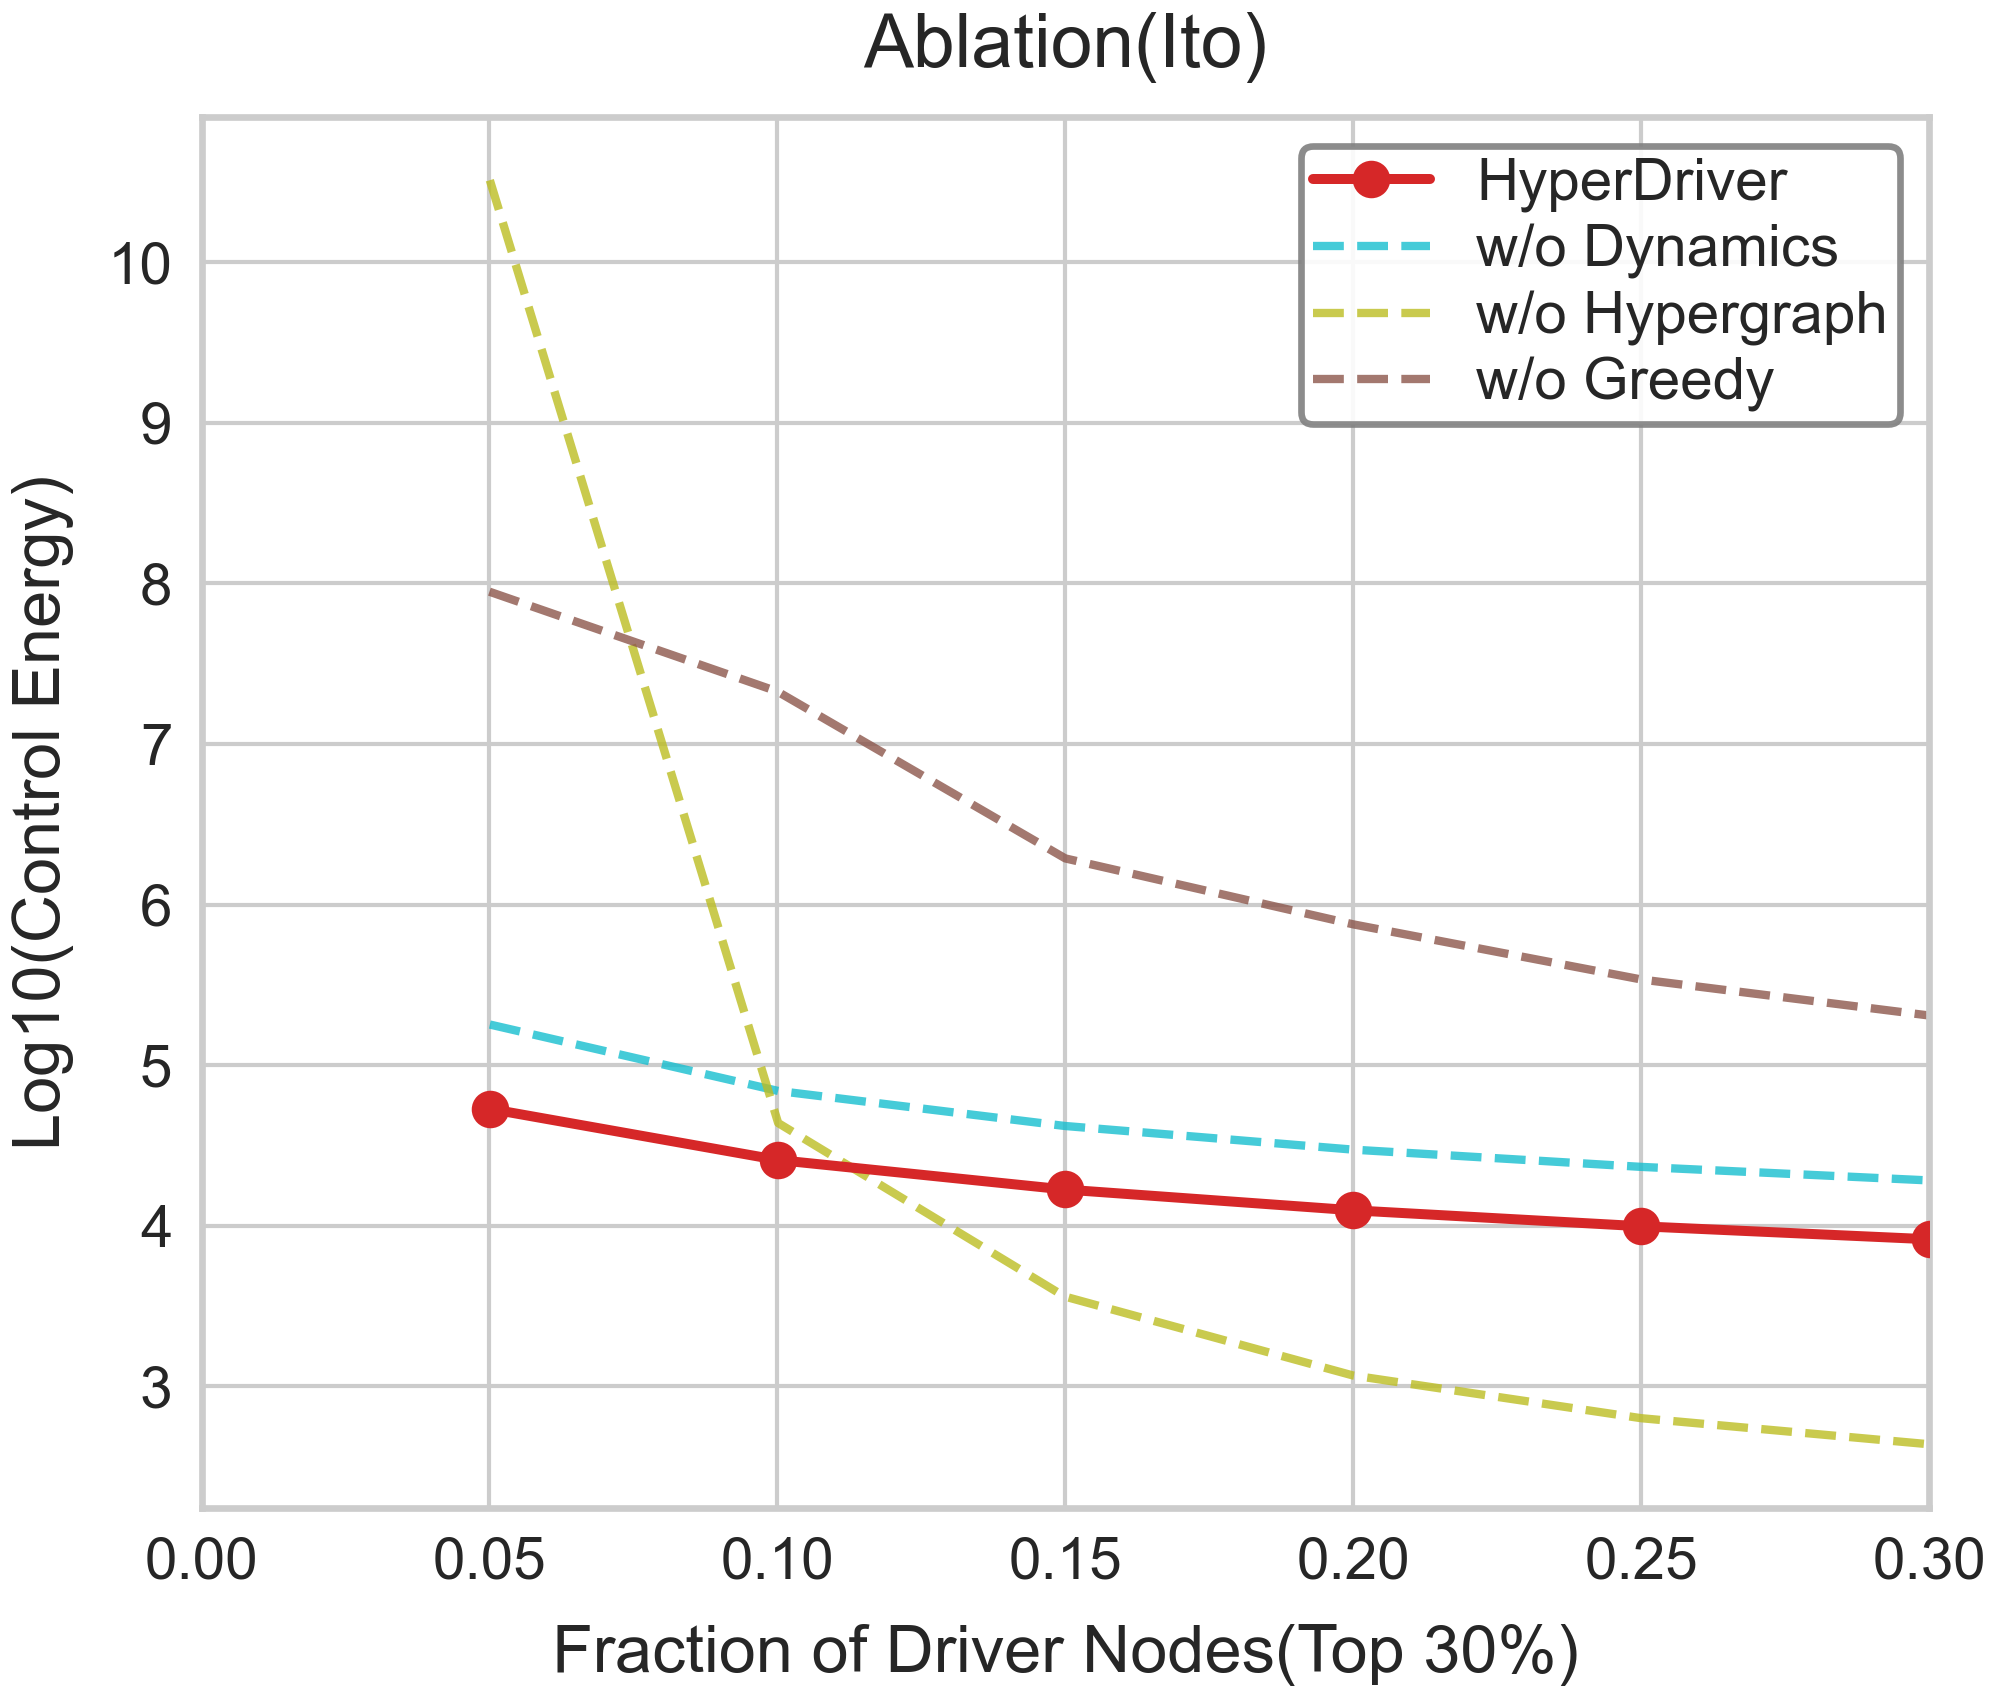

The table this chart was drawn from, first rows:
Fraction, LogEnergy, Strategy
0.05007, 4.728, HyperDriver
0.1001, 4.41, HyperDriver
0.1499, 4.226, HyperDriver
0.1999, 4.097, HyperDriver
0.25, 3.997, HyperDriver
0.3001, 3.916, HyperDriver
0.05, 7.948, w/o Greedy
0.1, 7.327, w/o Greedy
0.15, 6.287, w/o Greedy
0.2, 5.877, w/o Greedy
0.25, 5.534, w/o Greedy
0.3, 5.309, w/o Greedy
0.05007, 10.51, w/o Hypergraph
0.1001, 4.64, w/o Hypergraph
0.1499, 3.56, w/o Hypergraph
0.1999, 3.068, w/o Hypergraph
0.25, 2.802, w/o Hypergraph
0.3001, 2.64, w/o Hypergraph
0.05007, 5.253, w/o Dynamics
0.1001, 4.84, w/o Dynamics
0.1499, 4.622, w/o Dynamics
0.1999, 4.474, w/o Dynamics
0.25, 4.367, w/o Dynamics
0.3001, 4.282, w/o Dynamics
